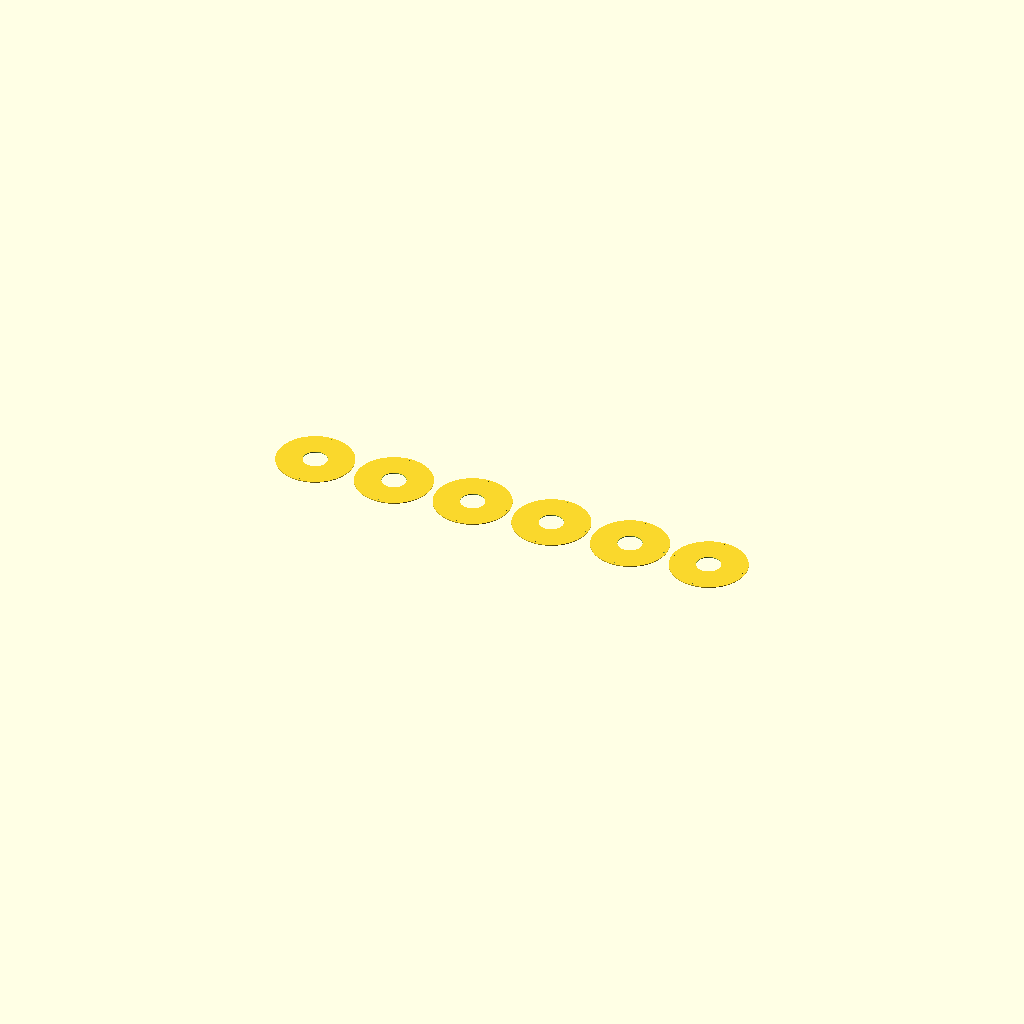
Cell 1 — every parameter at its default value.
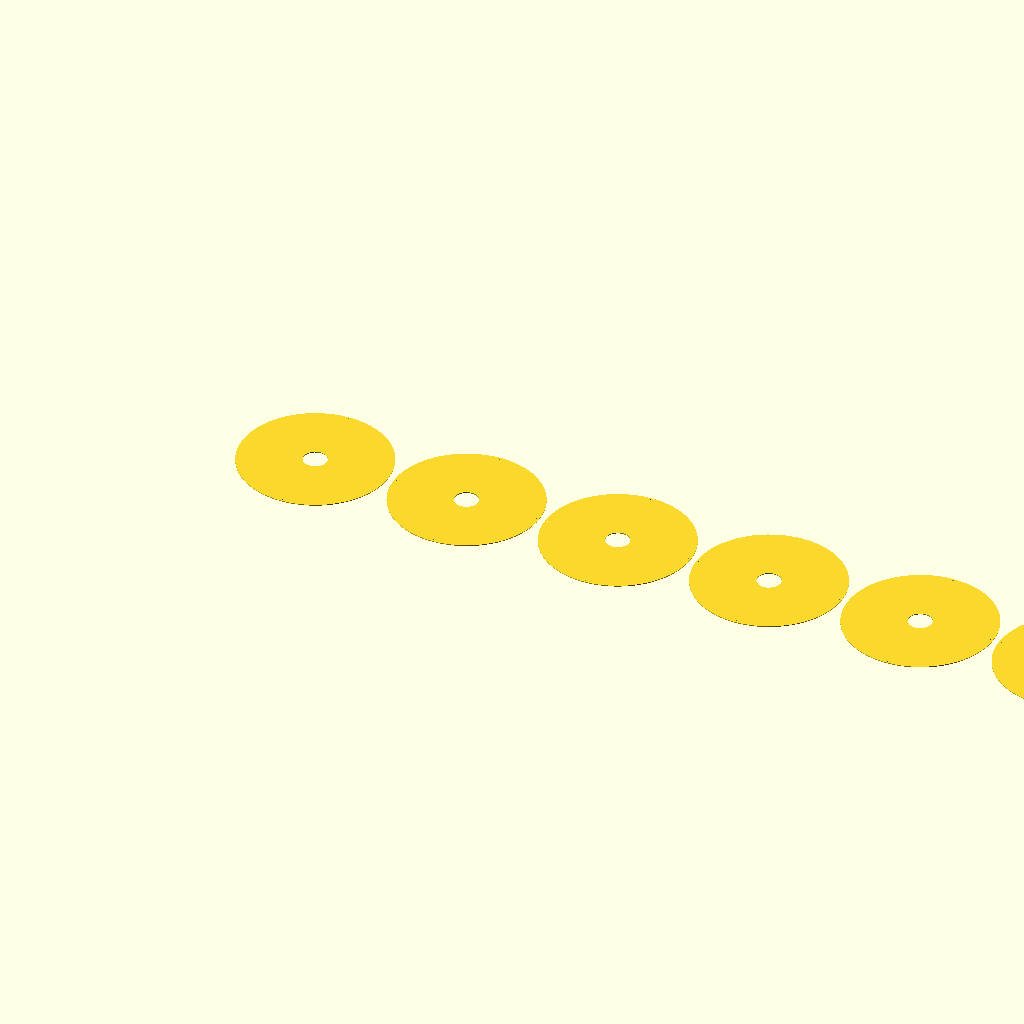
Cell 2 — test_od set to 190, the other parameters unchanged.
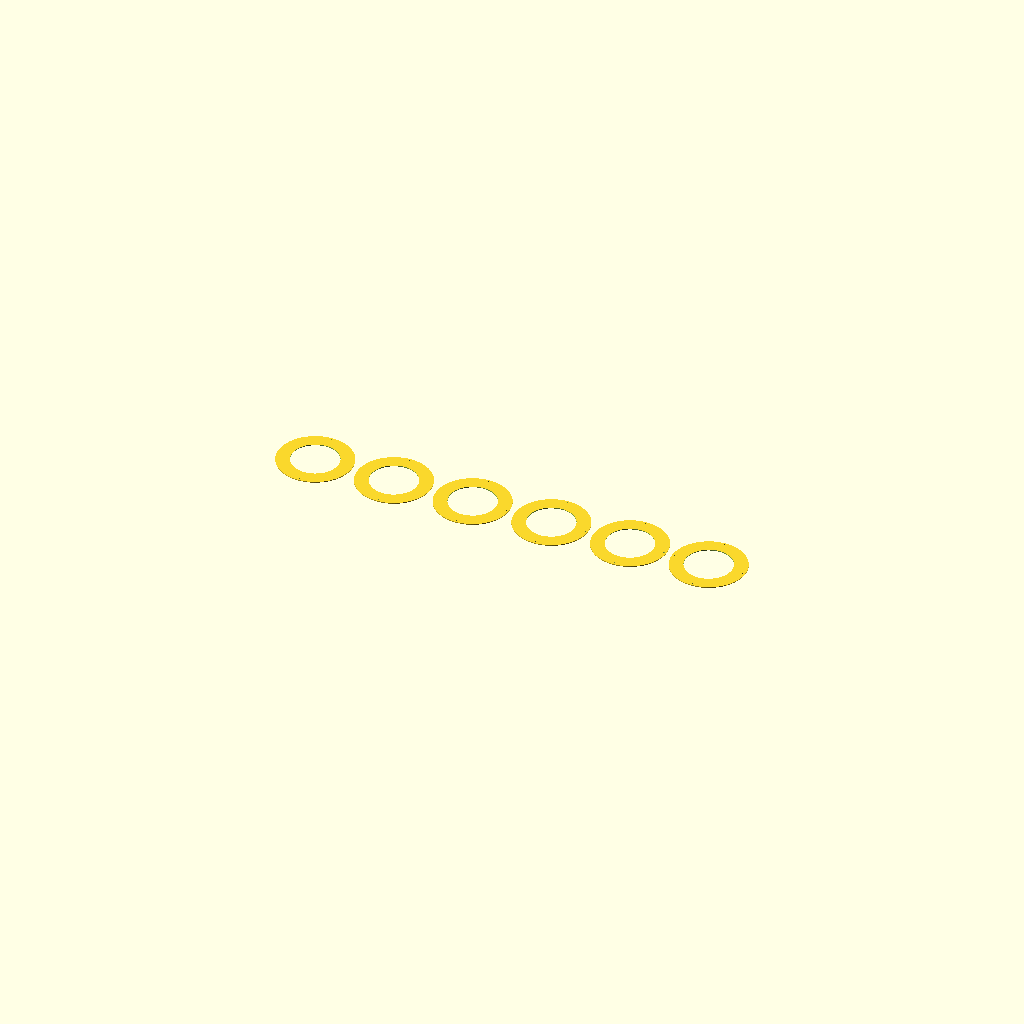
Cell 3 — test_id set to 60, the other parameters unchanged.
One fixed orthographic camera (rotation 55°, 0°, 25°; colour scheme Cornfield) for every cell.
The OpenSCAD source (calibration_test_pieces/Spacer_Thickness_Calibration.scad):
/*
 * Spacer Thickness Calibration Test Piece
 * 
 * PURPOSE: Help you dial in your printer to hit the critical spacer thickness tolerance.
 * Target: ±0.05mm or better on 1.0mm or 1.3mm spacers.
 *
 * Print 5-6 of these, measure with digital calipers, and adjust flow rate / first layer height.
 *
 * Recommended use:
 * - Print at your intended layer height (0.12mm or 0.15mm recommended)
 * - Print all test pieces in one job
 * - Measure center and edges of each piece
 */

// Adjustable parameters
test_thickness = 1.0;      // Change to 1.3 for CD/DVD version
test_od = 95;              // 95 for HDD, 120 for CD/DVD
test_id = 30;

module calibration_spacer() {
    difference() {
        cylinder(d=test_od, h=test_thickness, center=true, $fn=96);
        cylinder(d=test_id, h=test_thickness+0.2, center=true, $fn=64);
        
        // 4 measurement markers (small notches)
        for (i = [0:3]) {
            rotate([0,0,i*90])
                translate([test_od/2 - 3, 0, 0])
                    cylinder(d=1.5, h=test_thickness+0.2, center=true, $fn=16);
        }
    }
}

// Print 6 test pieces
for (i = [0:5]) {
    translate([i * (test_od + 8), 0, 0])
        calibration_spacer();
}
Customizer parameters (derived from the source; name, type, default, range or options):
test_thickness: number, default 1
test_od: number, default 95
test_id: number, default 30
